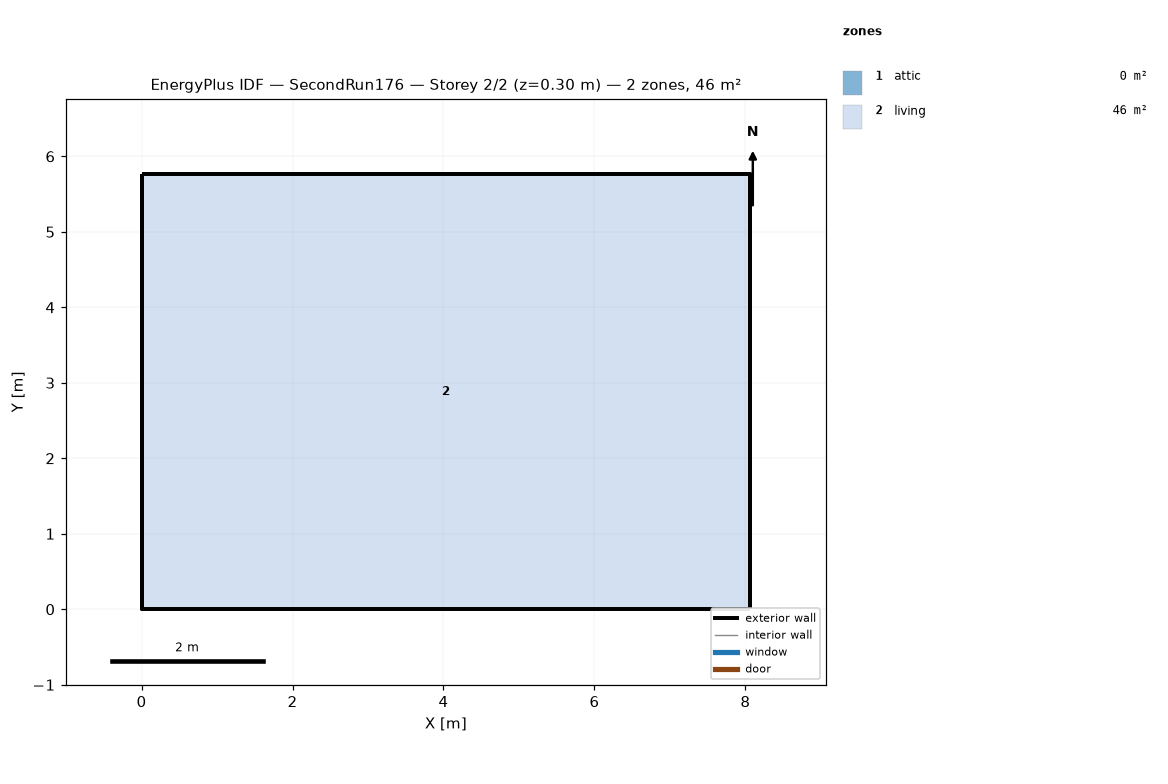
=== STOREY PLAN SPEC (per zone: floor XY polygon, exterior-wall plan segments, windows/doors) ===
zone 1: attic  (0.0 m²)
  exterior wall: (8.06, 0.00) – (8.06, 5.76) – (8.06, 2.88)  [8.6 m]
  exterior wall: (0.00, 5.76) – (0.00, 0.00) – (0.00, 2.88)  [8.6 m]
zone 2: living  (46.5 m²)
  floor: (0.00, 0.00) (0.00, 5.76) (8.06, 5.76) (8.06, 0.00)
  exterior wall: (0.00, 0.00) – (8.06, 0.00)  [8.1 m]
  exterior wall: (8.06, 0.00) – (8.06, 5.76)  [5.8 m]
  exterior wall: (8.06, 5.76) – (0.00, 5.76)  [8.1 m]
  exterior wall: (0.00, 5.76) – (0.00, 0.00)  [5.8 m]

=== DERIVED (storey summary) ===
Building: SecondRun176
Storey: 2 of 2  (floor level z = 0.30 m)
Storey gross floor area: 46.5 m²
Zones on this storey: 2
  - attic: floor 0.0 m²; exterior wall 17.3 m (7.9 m²); WWR 0.0%
  - living: floor 46.5 m²; exterior wall 27.6 m (134.8 m²); WWR 0.0%
Zone adjacency: (none detected)